Photos from the image-classification dataset "processed" in the GitHub repository Utkarsh-Pr/MedGuard. Its 52 classes are: Acemiz, Allegra, alprax 0 25, Amalong, Atarax, Becozinc, Bifilac, Canitiz, Cetzine, Ciplar 10, Cofsils, Cranmed, Cyclopam, D-Rise, D-Well, D3 More 2K, Dolo 650, Eldoper, Emeset, Etoshine 90, Etoshine MR, Folvite, Gelusil, Gestorab, glimi save M 0 5, Gluxit 10, M-Strong, Meftal 250 DT, melecobalamine, Menoease, Metronidazole, Montair, Muvera, Mysopas, Pacimol 650, Pan 20, Pan-D, Paracip 650, Redotil, Shelcal 500, Sibelium 10mg, Sompraz, Strepsils, Tayo 60K, Tendonease, Udapa-Trio, Unienzyme, Velgut, Vitamin E, Vomikind, Zincovit, Zofer.

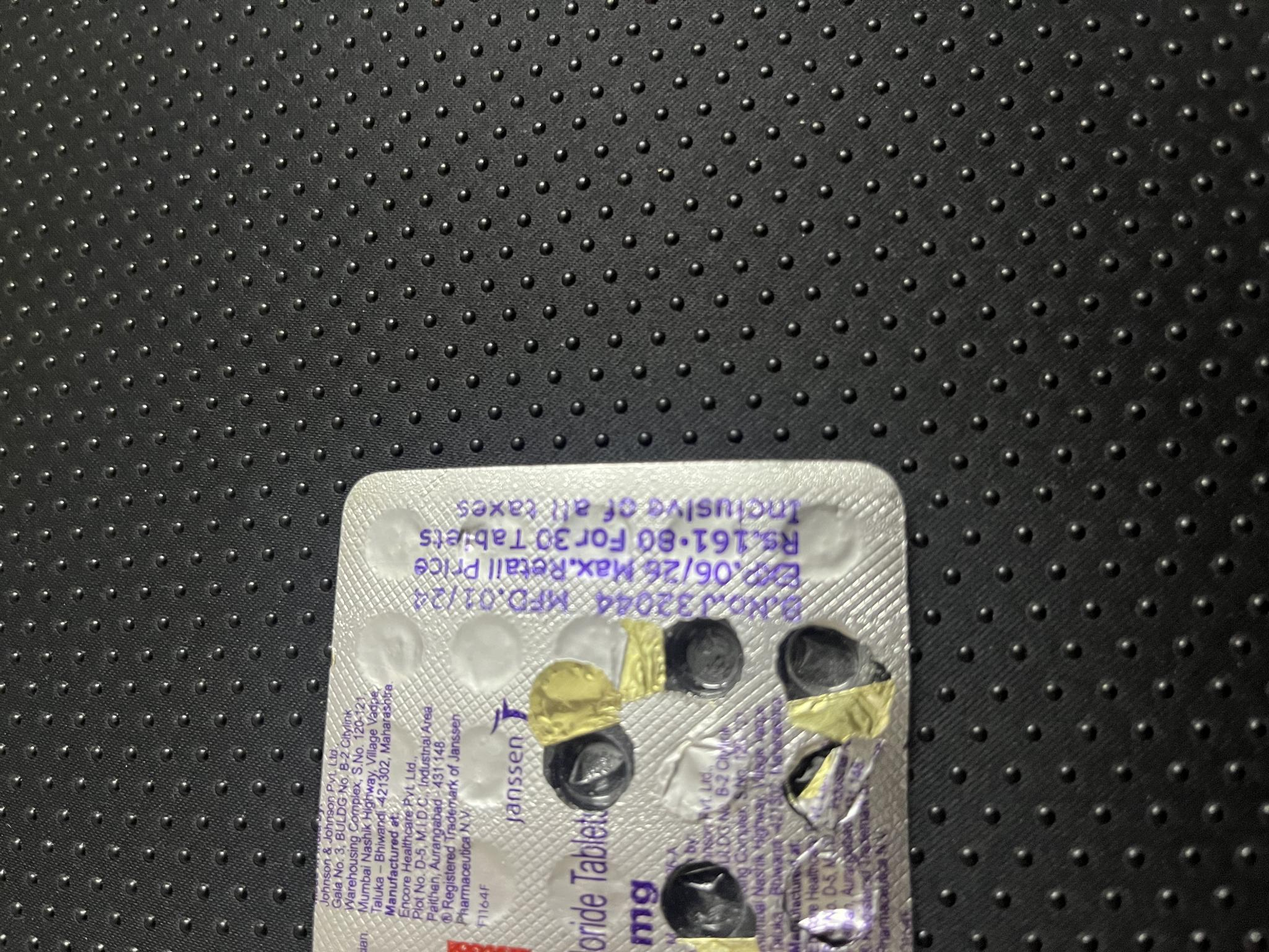
Label: Sibelium 10mg

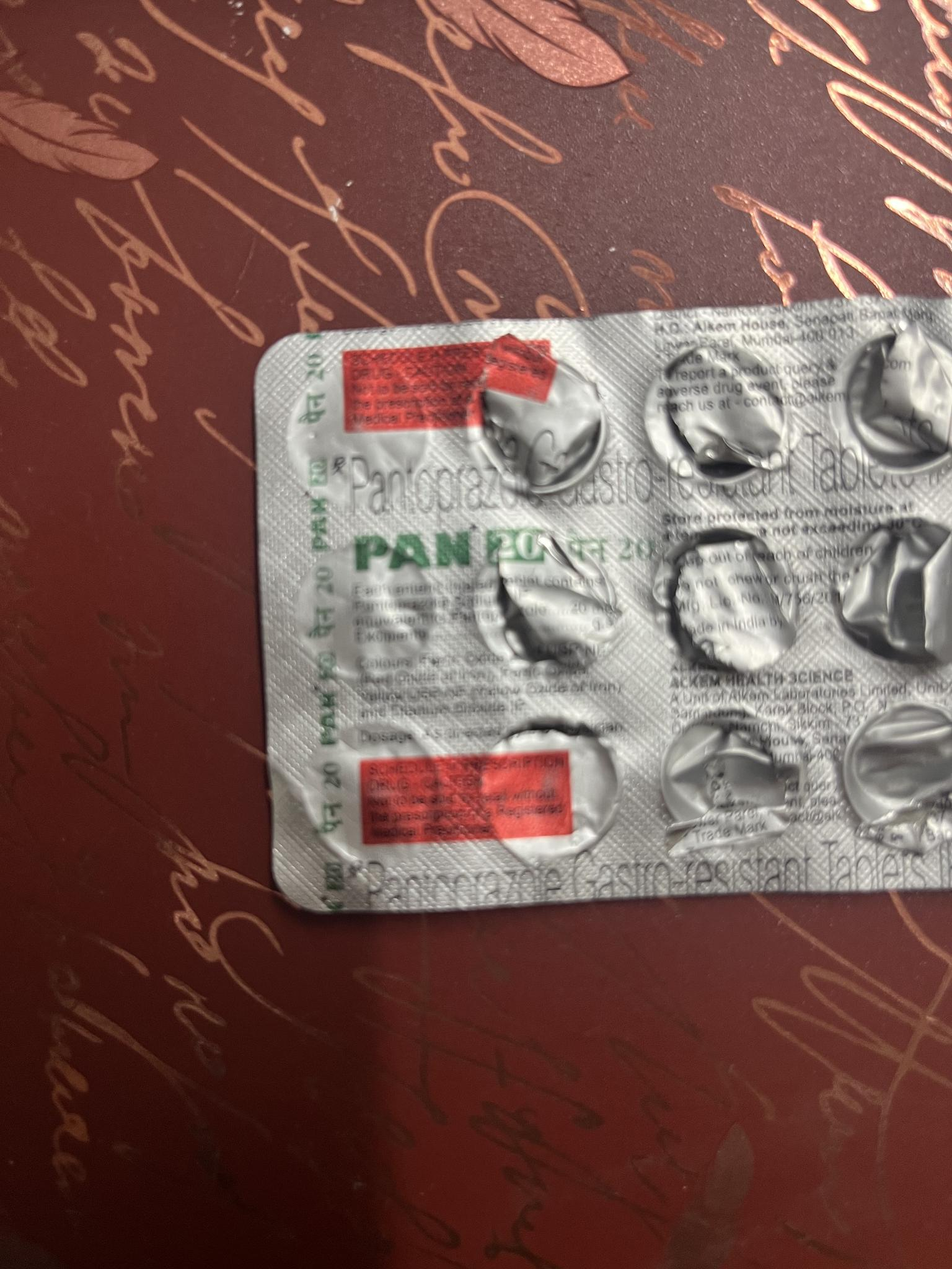
Label: Pan 20

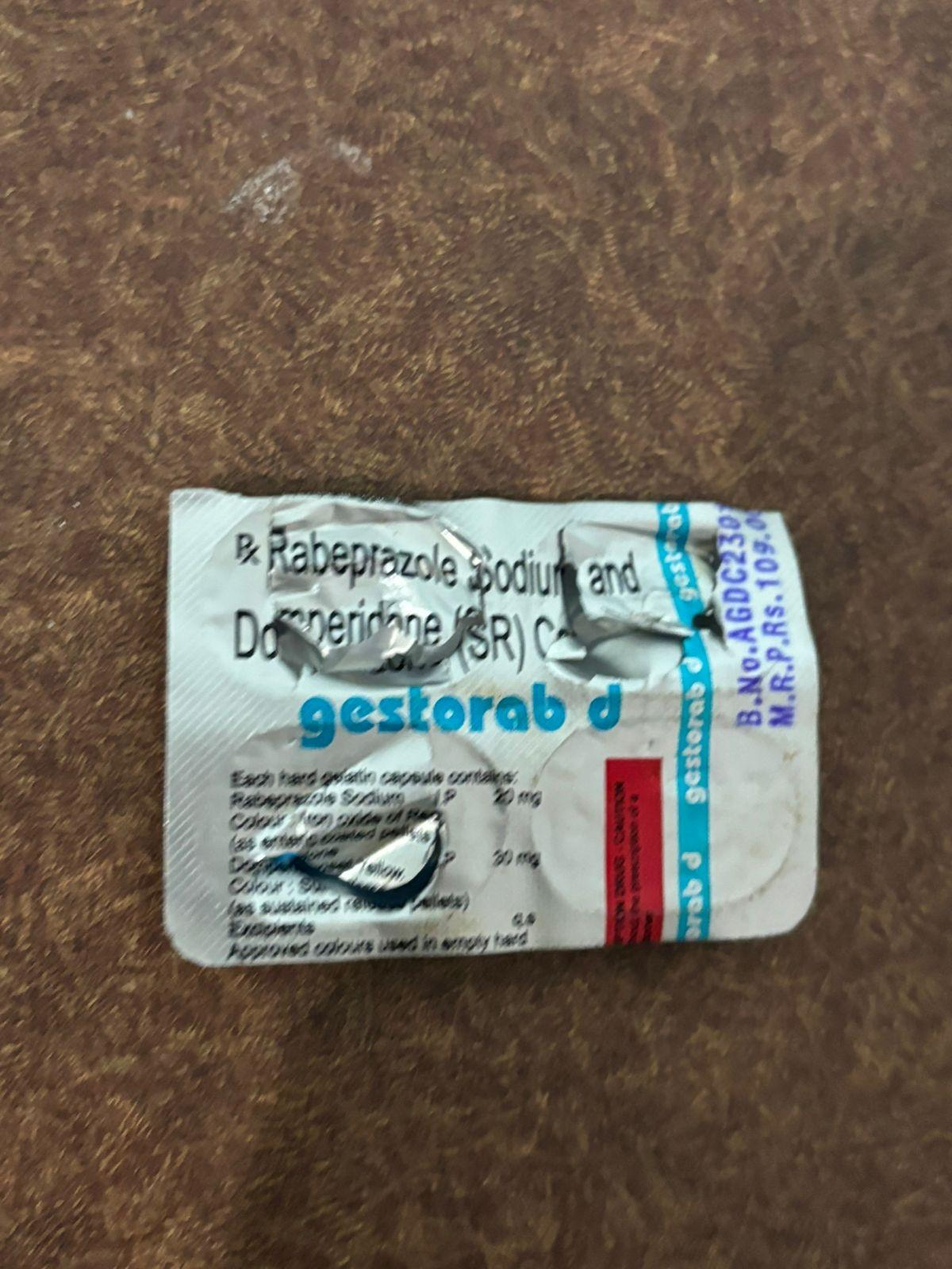
Label: Gestorab

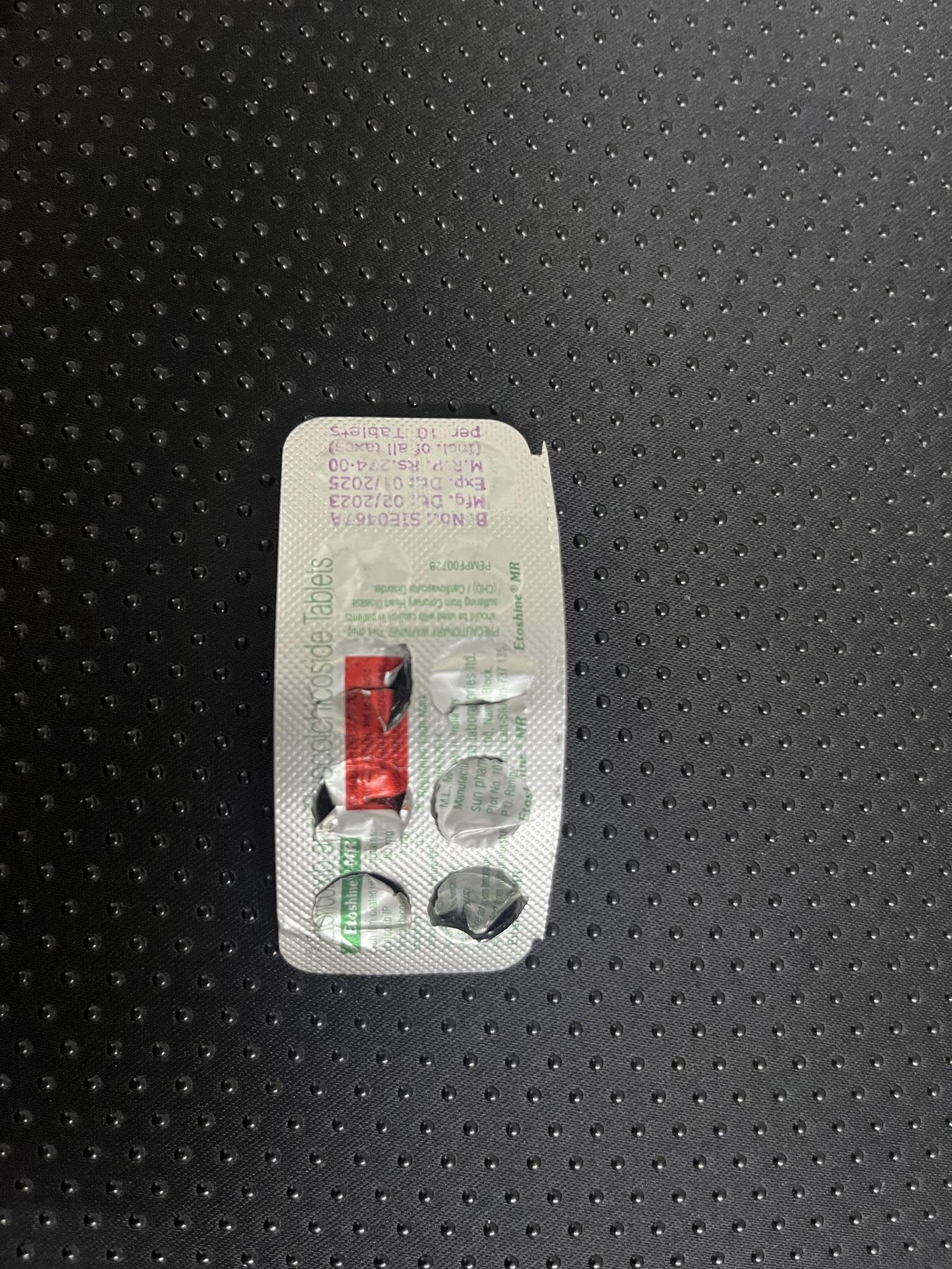
Label: Etoshine MR

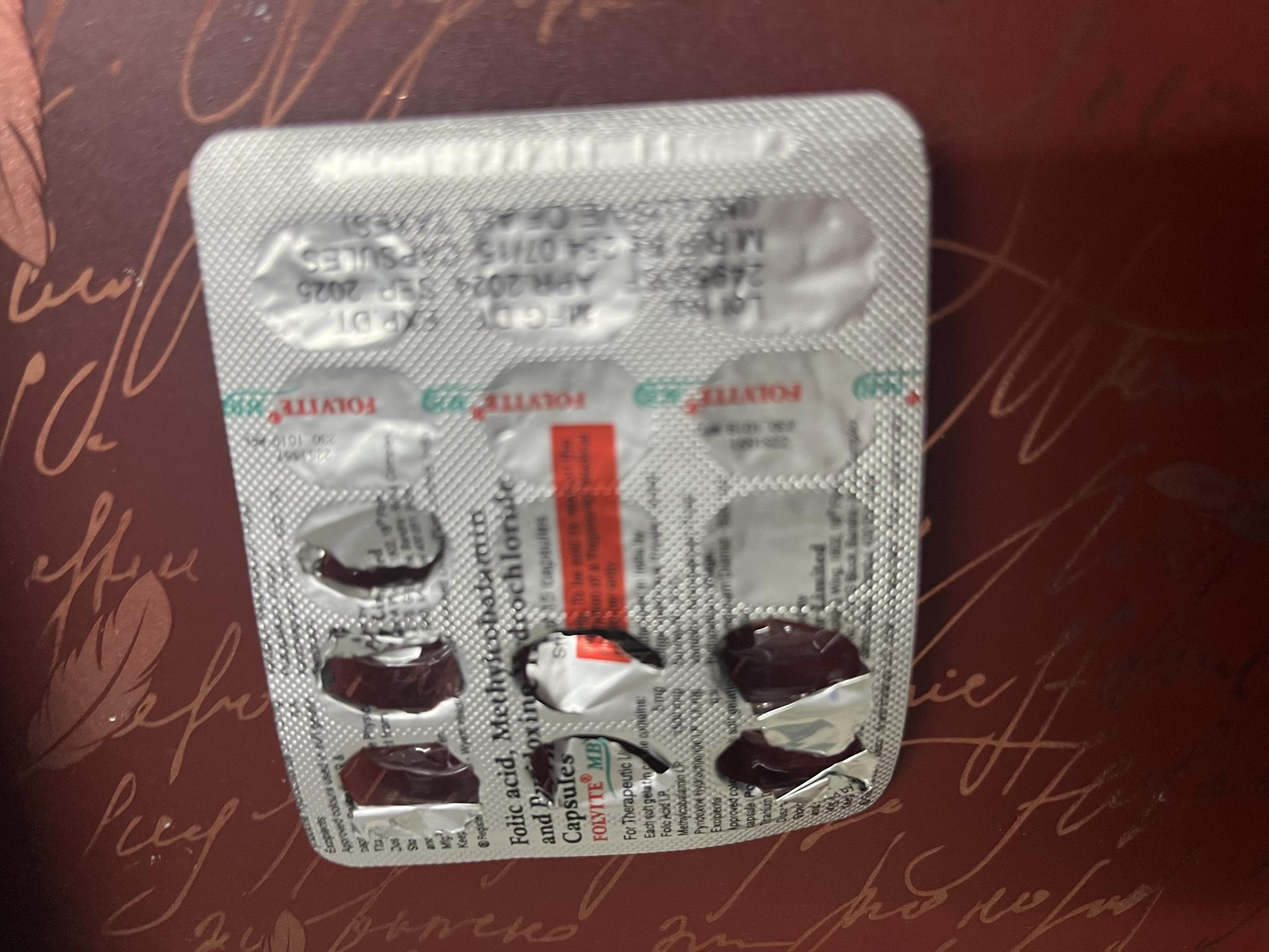
Label: Folvite

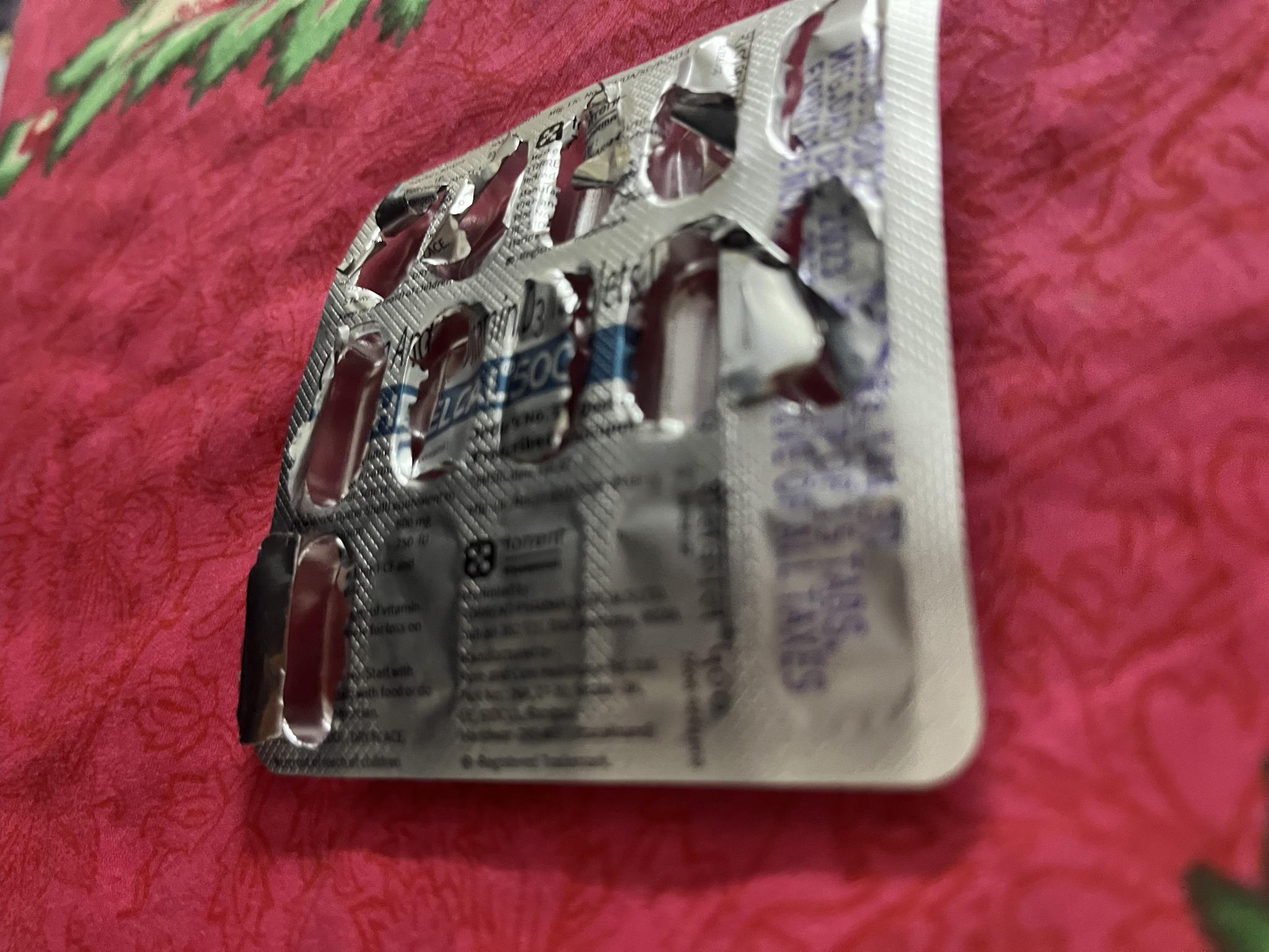
Label: Shelcal 500
